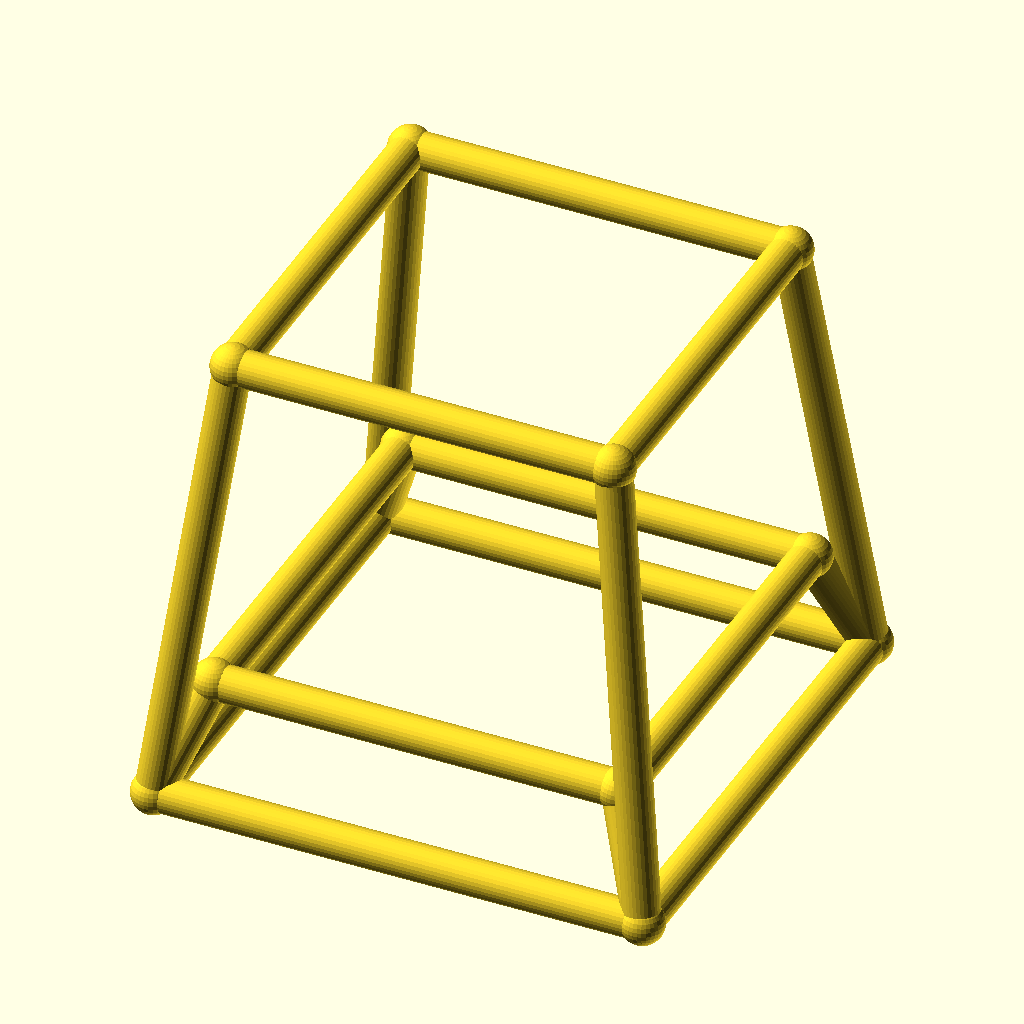
Cell 1 — every parameter at its default value.
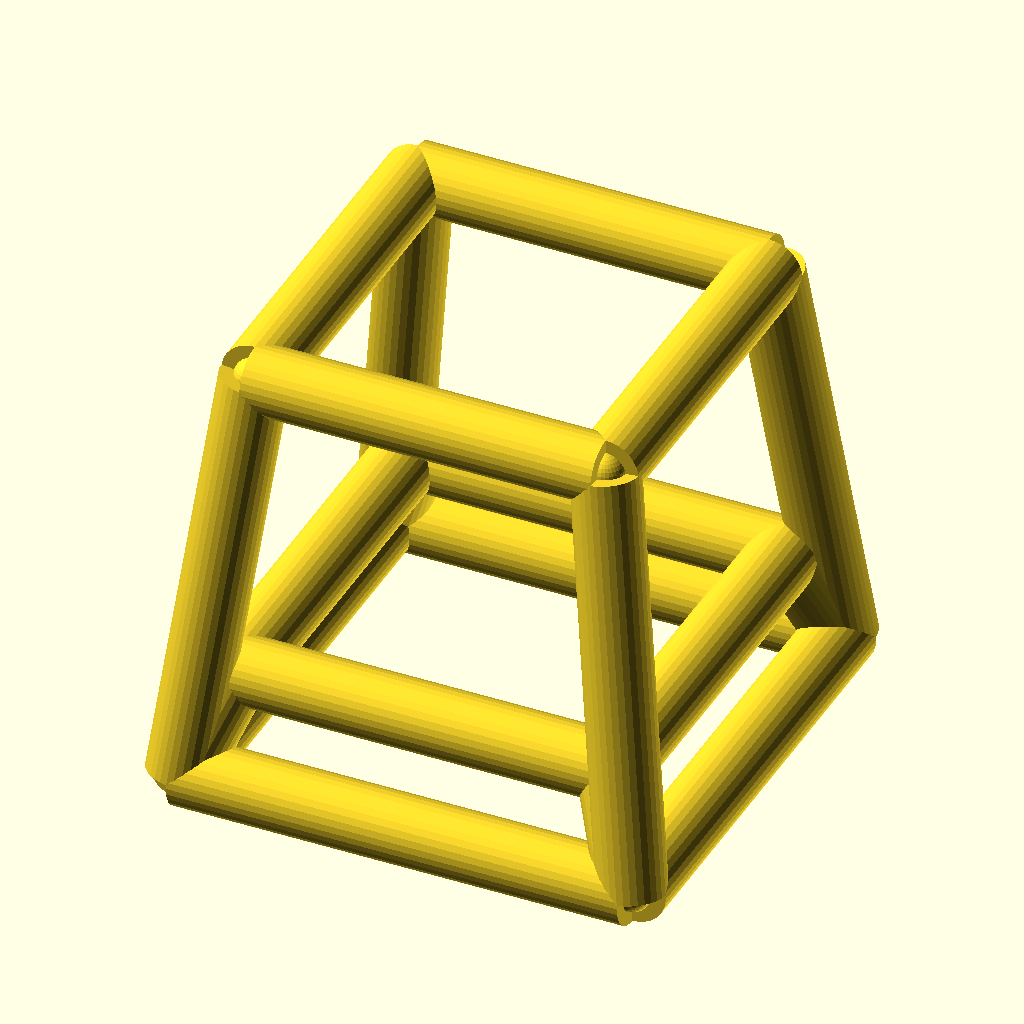
Cell 2 — bar_r set to 4, the other parameters unchanged.
All cells are drawn from the same view direction (rotation 55°, 0°, 25°, orthographic, colour scheme Cornfield), but the view is re-fitted for each cell, so position and scale can differ between cells as well as the parameter.
Source of the model, optional_data/data/wire4/stoolchair/scene_0049.scad:
$fn = 32;

// ----------------------------------------------------------------------
// Stool frame: seat 42 mm, splay 6 mm
// ----------------------------------------------------------------------

// --- parameters (mm) ---
seat = 42;                // seat side, X and Y
seat_h = 50;              // seat height
splay = 6;                // leg splay at the floor
str_h = 12;               // stretcher ring height
bar_r = 2;                // frame bar radius
joint_r = 2.4;            // joint ball radius

bbox_x = 58.8;  // overall X, joints included
bbox_y = 58.8;  // overall Y, joints included
bbox_z = 54.8;  // overall Z, joints included
bar_d = 2 * bar_r;  // bar diameter
nodes = [[-21.0, -21.0, 50.0], [21.0, -21.0, 50.0], [21.0, 21.0, 50.0], [-21.0, 21.0, 50.0], [-27.0, -27.0, 0.0], [27.0, -27.0, 0.0], [27.0, 27.0, 0.0], [-27.0, 27.0, 0.0], [-22.44, -22.44, 12.0], [22.44, -22.44, 12.0], [22.44, 22.44, 12.0], [-22.44, 22.44, 12.0]];

module member(a, b, r) {
  /* round stock from joint a to joint b, ends buried in the joint balls */
  d = b - a;
  length = norm(d);
  translate(a) rotate([0, acos(d[2] / length), atan2(d[1], d[0])])
    cylinder(h = length, r = r);
}

module joint(p, r) {
  /* ball at the joint centre, fatter than every member meeting there */
  translate(p) sphere(r = r);
}

/* members - each call is one graph edge */
member(nodes[0], nodes[1], bar_r);
member(nodes[4], nodes[5], bar_r);
member(nodes[0], nodes[4], bar_r);
member(nodes[8], nodes[9], bar_r);
member(nodes[4], nodes[8], bar_r);
member(nodes[1], nodes[2], bar_r);
member(nodes[5], nodes[6], bar_r);
member(nodes[1], nodes[5], bar_r);
member(nodes[9], nodes[10], bar_r);
member(nodes[5], nodes[9], bar_r);
member(nodes[2], nodes[3], bar_r);
member(nodes[6], nodes[7], bar_r);
member(nodes[2], nodes[6], bar_r);
member(nodes[10], nodes[11], bar_r);
member(nodes[6], nodes[10], bar_r);
member(nodes[3], nodes[0], bar_r);
member(nodes[7], nodes[4], bar_r);
member(nodes[3], nodes[7], bar_r);
member(nodes[11], nodes[8], bar_r);
member(nodes[7], nodes[11], bar_r);

/* joint balls */
for (p = nodes) joint(p, joint_r);
Customizer parameters (derived from the source; name, type, default, range or options):
seat: number, default 42
seat_h: number, default 50
splay: number, default 6
str_h: number, default 12
bar_r: number, default 2
joint_r: number, default 2.4
bbox_x: number, default 58.8
bbox_y: number, default 58.8
bbox_z: number, default 54.8
